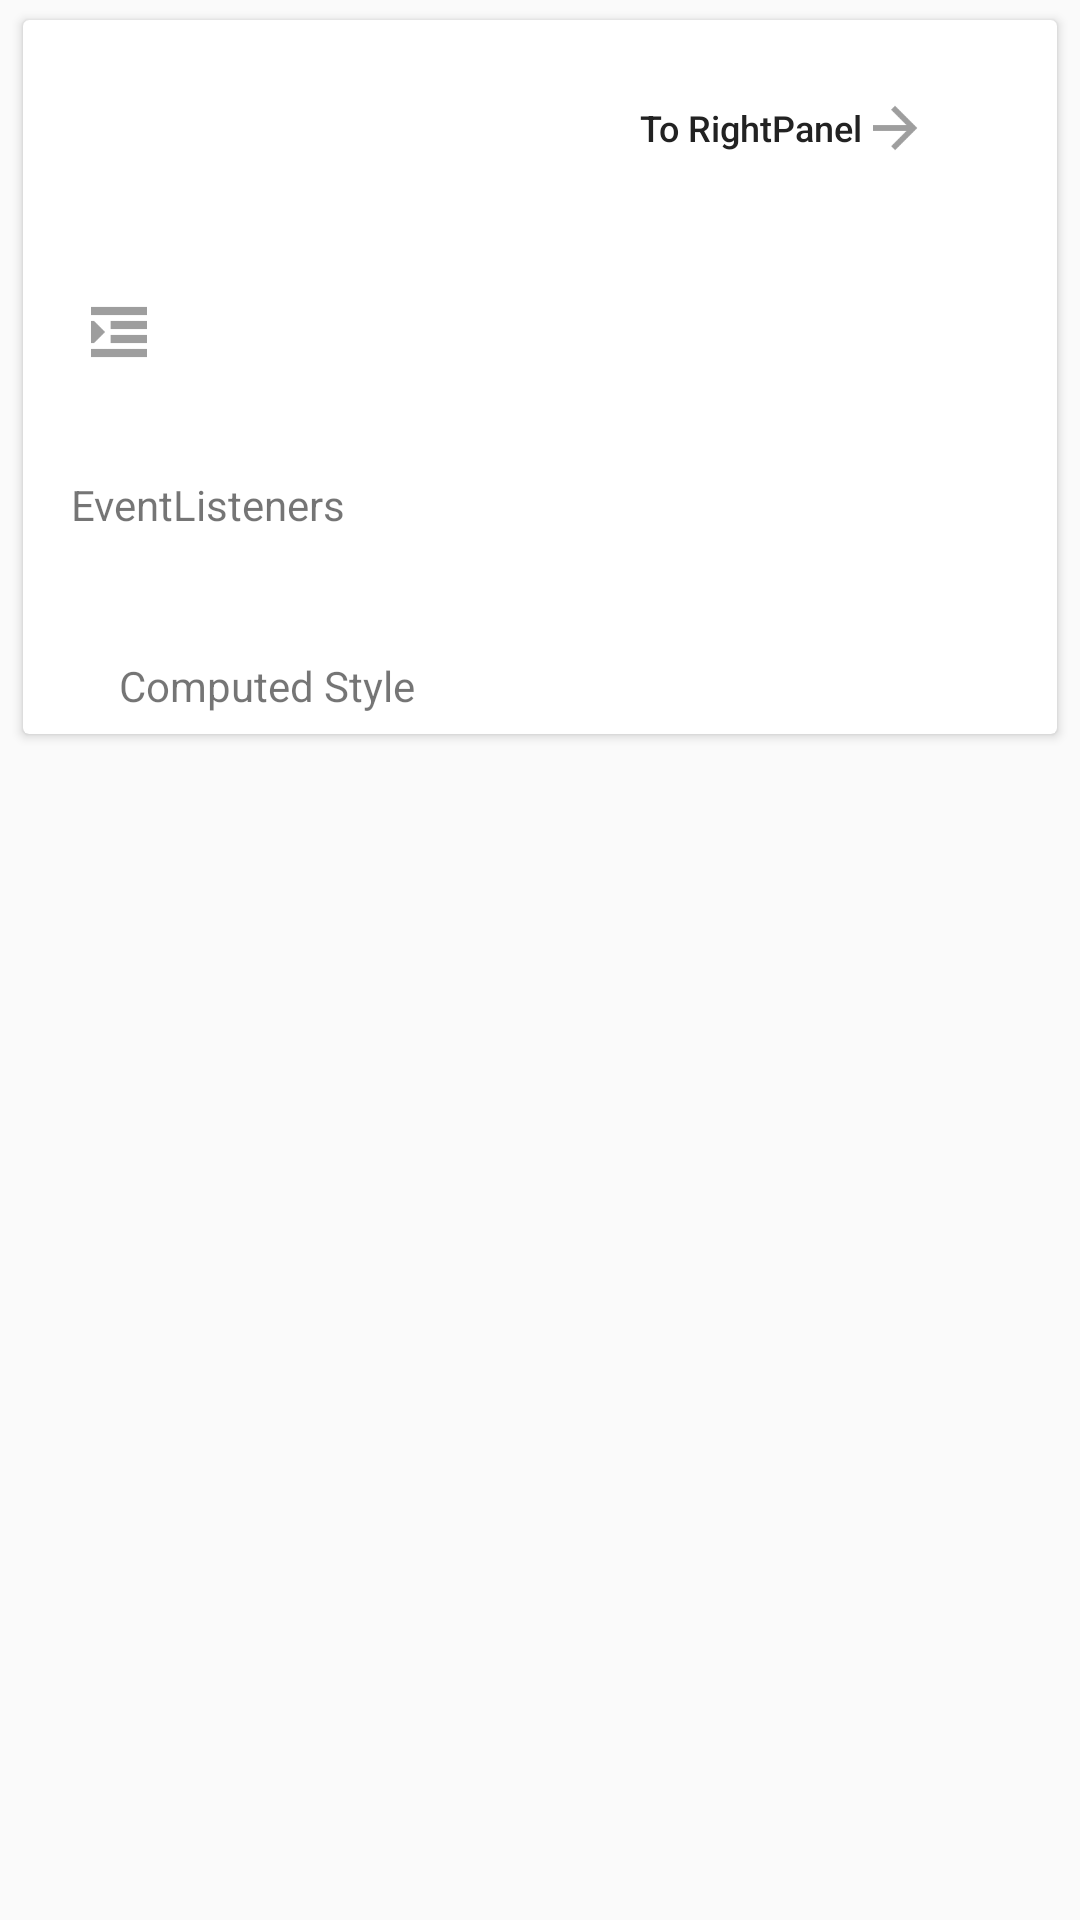

The Android layout XML behind this screen, and the referenced resources:
<!-- AndroidManifest.xml: application theme AppTheme -->
<!-- res/layout/card_impl.xml -->
<LinearLayout xmlns:android="http://schemas.android.com/apk/res/android"
	xmlns:app="http://schemas.android.com/apk/res-auto"
    android:layout_width="fill_parent"
    android:layout_height="fill_parent"
    android:orientation="vertical">
	<android.support.v7.widget.CardView
		android:layout_height="wrap_content"
		android:layout_width="match_parent"
		app:cardMaxElevation="4dp"
		app:cardElevation="2dp"
		app:cardPreventCornerOverlap="true"
		app:cardUseCompatPadding="true"
		android:layout_marginLeft="3dp"
		android:layout_marginRight="3dp"
		android:id="@+id/listcardCardView1">
		<include
			layout="@layout/inspect_el_popup"/>
	</android.support.v7.widget.CardView>
</LinearLayout>
<!-- res/layout/inspect_el_popup.xml (included above) -->
<?xml version="1.0" encoding="utf-8"?>
<LinearLayout
	xmlns:android="http://schemas.android.com/apk/res/android"
	android:layout_width="fill_parent"
	android:layout_height="fill_parent"
	android:orientation="vertical">

	<FrameLayout
		android:layout_height="wrap_content"
		android:layout_width="match_parent">

		<TextView
			android:layout_height="wrap_content"
			android:textAppearance="?android:attr/textAppearanceMedium"
			android:layout_width="wrap_content"
			android:id="@+id/inspectelpopupTextView1"
			android:textColor="#000000"
			android:layout_margin="16dp"/>

		<LinearLayout
			android:layout_height="match_parent"
			android:layout_width="match_parent"
			android:orientation="horizontal"
			android:gravity="right|center">

			<Button
				android:scaleX="0.7"
				android:scaleY="0.7"
				android:text="@string/ins_check"
				android:textAllCaps="false"
				android:drawableRight="@drawable/ic_arrow_right_grey"
				style="?android:attr/buttonBarButtonStyle"
				android:layout_height="match_parent"
				android:layout_width="wrap_content"
				android:id="@+id/inspectelpopupButton1"
				android:layout_margin="10dp"
				android:textColor="#222222"
				android:textSize="17sp"/>

		</LinearLayout>

	</FrameLayout>

	<LinearLayout
		android:layout_height="wrap_content"
		android:layout_width="match_parent"
		android:orientation="horizontal"
		android:gravity="top|left|center">

		<ImageView
			android:layout_height="wrap_content"
			android:layout_width="wrap_content"
			android:src="@drawable/ic_indent"
			android:layout_margin="16dp"
			android:scaleX="0.7"
			android:scaleY="0.7"/>

		<TextView
			android:layout_height="wrap_content"
			android:textAppearance="?android:attr/textAppearanceSmall"
			android:layout_width="match_parent"
			android:id="@+id/inspectelpopupTextView2"
			android:layout_marginTop="16dp"
			android:layout_marginRight="16dp"
			android:gravity="left|center"/>

	</LinearLayout>

	<LinearLayout
		android:layout_height="wrap_content"
		android:layout_width="match_parent"
		android:orientation="vertical">

		<TextView
			android:layout_height="wrap_content"
			android:textAppearance="?android:attr/textAppearanceSmall"
			android:layout_width="wrap_content"
			android:text="EventListeners"
			android:layout_margin="16dp"/>

		<ScrollView
			android:layout_height="wrap_content"
			android:layout_width="match_parent">

			<LinearLayout
				android:layout_height="wrap_content"
				android:layout_width="match_parent"
				android:orientation="vertical">

				<TextView
					android:layout_height="wrap_content"
					android:textAppearance="?android:attr/textAppearanceSmall"
					android:layout_width="wrap_content"
					android:layout_marginLeft="16dp"
					android:layout_marginRight="16dp"
					android:id="@+id/inspectelpopupTextView3"/>

			</LinearLayout>

		</ScrollView>

	</LinearLayout>

	<LinearLayout
		android:layout_height="wrap_content"
		android:layout_width="match_parent"
		android:orientation="horizontal">

		<LinearLayout
			android:layout_height="wrap_content"
			android:layout_width="match_parent"
			android:orientation="vertical">

			<LinearLayout
				android:layout_height="wrap_content"
				android:layout_width="match_parent"
				android:orientation="horizontal"
				android:gravity="left|center">

				<ImageView
					android:layout_height="wrap_content"
					android:layout_width="wrap_content"
					android:src="@drawable/ic_palette"
					android:scaleX="0.7"
					android:scaleY="0.7"
					android:layout_margin="16dp"/>

				<TextView
					android:layout_height="wrap_content"
					android:textAppearance="?android:attr/textAppearanceSmall"
					android:layout_width="wrap_content"
					android:text="Computed Style"/>

			</LinearLayout>

			<ListView
				android:layout_height="wrap_content"
				android:layout_width="match_parent"
				android:id="@+id/inspectelpopupListView1"
				android:divider="@null"/>

		</LinearLayout>

	</LinearLayout>

</LinearLayout>
<!-- resources referenced by this layout -->
<resources>
  <!-- drawable ic_arrow_right_grey: png bitmap (drawable-hdpi, 349 bytes) -->
  <!-- drawable ic_indent: png bitmap (drawable-hdpi, 260 bytes) -->
  <string name="ins_check">To RightPanel  </string>
  <style name="AppTheme" parent="AppTheme.Parent">
  		
  		<item name="colorPrimary">@color/default_colorPrimary</item>
  		<item name="colorAccent">@color/default_colorPrimary</item>
  		<item name="actionModeStyle">@style/CustomActionMode</item>
  	</style>
  <style name="AppTheme.Parent" parent="Theme.AppCompat.DayNight.NoActionBar">
  		<item name="windowActionModeOverlay">true</item>
  		<item name="windowActionBarOverlay">true</item>
  		<item name="windowNoTitle">true</item>
  		<item name="windowActionBar">false</item>
  	</style>
  <color name="default_colorPrimary">#3f51b5</color>
  <style name="CustomActionMode" parent="@style/Widget.AppCompat.ActionMode">
  		<item name="background">@color/default_colorPrimary</item>
  		<item name="height">64dp</item>
  	</style>
</resources>
